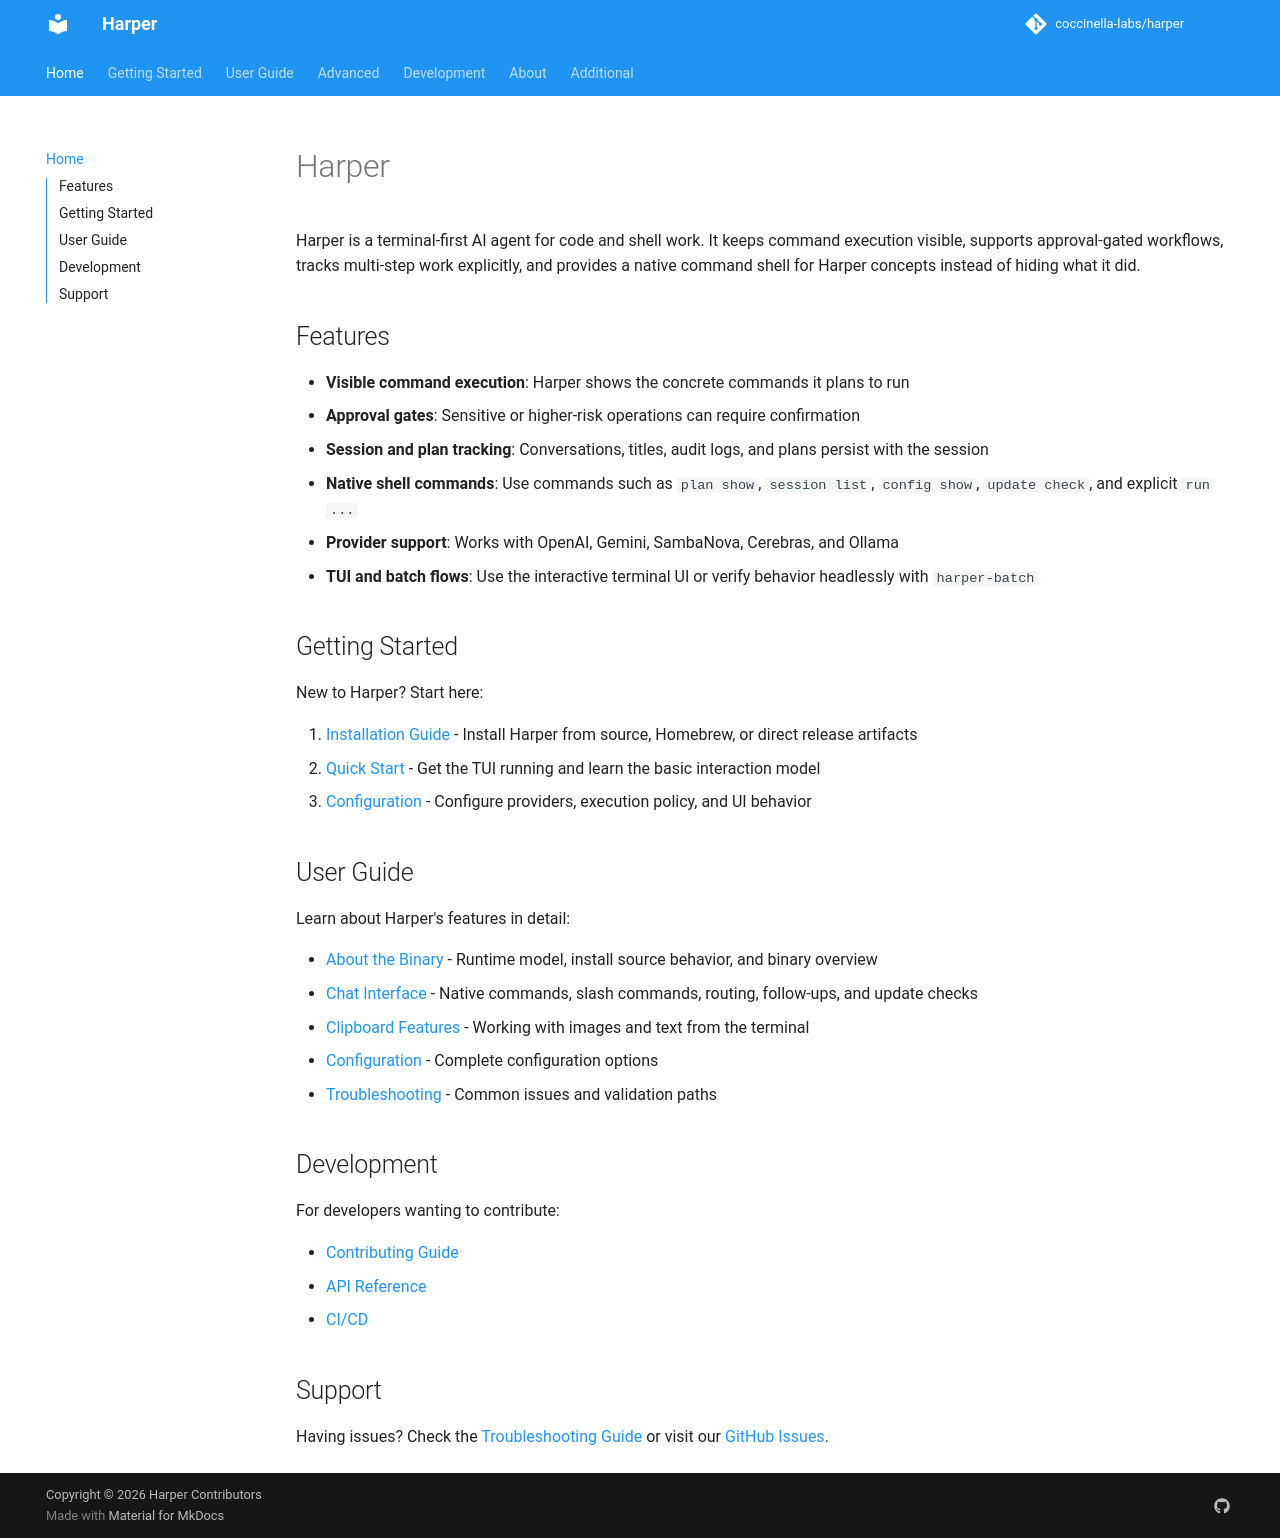

repository: harpertoken/harper · page: index.html · generator: mkdocs

# Harper

Harper is a terminal-first AI agent for code and shell work. It keeps command execution visible, supports approval-gated workflows, tracks multi-step work explicitly, and provides a native command shell for Harper concepts instead of hiding what it did.

## Features

- **Visible command execution**: Harper shows the concrete commands it plans to run
- **Approval gates**: Sensitive or higher-risk operations can require confirmation
- **Session and plan tracking**: Conversations, titles, audit logs, and plans persist with the session
- **Native shell commands**: Use commands such as `plan show`, `session list`, `config show`, `update check`, and explicit `run ...`
- **Provider support**: Works with OpenAI, Gemini, SambaNova, Cerebras, and Ollama
- **TUI and batch flows**: Use the interactive terminal UI or verify behavior headlessly with `harper-batch`

## Getting Started

New to Harper? Start here:

1. [Installation Guide](user-guide/installation.md) - Install Harper from source, Homebrew, or direct release artifacts
2. [Quick Start](user-guide/quick-start.md) - Get the TUI running and learn the basic interaction model
3. [Configuration](user-guide/configuration.md) - Configure providers, execution policy, and UI behavior

## User Guide

Learn about Harper's features in detail:

- [About the Binary](user-guide/about.md) - Runtime model, install source behavior, and binary overview
- [Chat Interface](user-guide/chat.md) - Native commands, slash commands, routing, follow-ups, and update checks
- [Clipboard Features](user-guide/clipboard.md) - Working with images and text from the terminal
- [Configuration](user-guide/configuration.md) - Complete configuration options
- [Troubleshooting](user-guide/troubleshooting.md) - Common issues and validation paths

## Development

For developers wanting to contribute:

- [Contributing Guide](development/contributing.md)
- [API Reference](development/api.md)
- [CI/CD](development/cicd.md)

## Support

Having issues? Check the [Troubleshooting Guide](user-guide/troubleshooting.md) or visit our [GitHub Issues](https://github.com/coccinella-labs/harper/issues).
